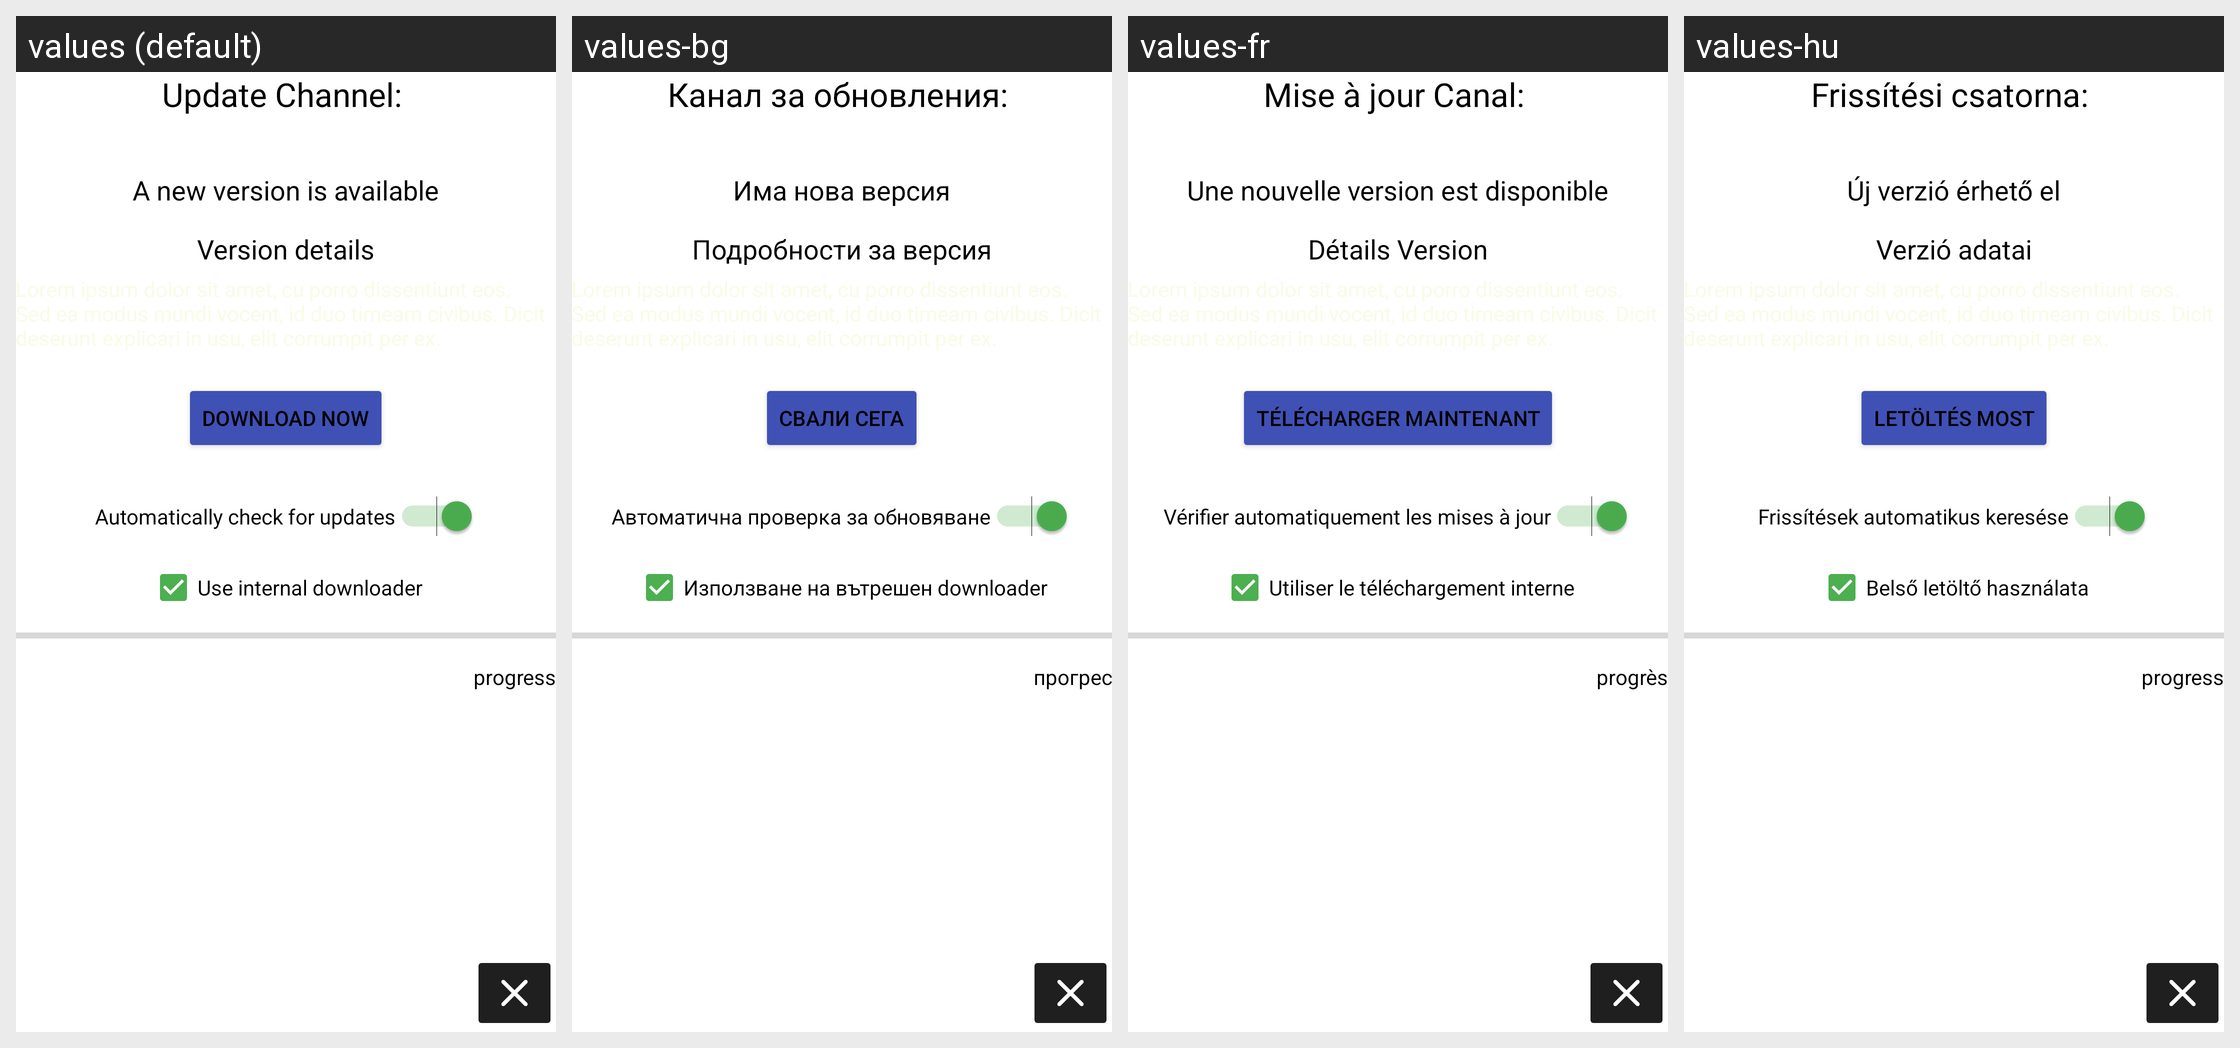

Here is an Android app screen in its default locale and in the app's own translations. Write out the translated-string differences for the strings that appear on this screen.
Android screen res/layout/activity_update.xml rendered under 4 locales, left to right: values (default), values-bg, values-fr, values-hu. Device: Nexus 5 (rendered at 1080×1920; each locale shown at half size, 540×960, under a caption strip naming it); theme AppTheme.
Other locales in the repository, not shown: values-cs, values-de, values-es, values-et, values-fi, values-he, values-it, values-iw, values-lt, values-nb, values-nl, values-pl, values-pt, values-pt-rBR, values-ro, values-ru, values-sk, values-sv, values-tr, values-uk, values-zh.
Strings drawn on this screen, with the default value and each locale's value (text and hints the layout hard-codes, and strings that could not be matched under every locale, appear in the picture but are not listed):

update_channel_colon_space
  values: Update Channel: 
  values-bg: Канал за обновления: 
  values-fr: Mise à jour Canal: 
  values-hu: Frissítési csatorna: 

a_new_version_is_available
  values: A new version is available
  values-bg: Има нова версия
  values-fr: Une nouvelle version est disponible
  values-hu: Új verzió érhető el

version_details
  values: Version details
  values-bg: Подробности за версия
  values-fr: Détails Version
  values-hu: Verzió adatai

download_now
  values: Download Now
  values-bg: Свали сега
  values-fr: Télécharger maintenant
  values-hu: Letöltés most

automatically_check_for_updates
  values: Automatically check for updates
  values-bg: Автоматична проверка за обновяване
  values-fr: Vérifier automatiquement les mises à jour
  values-hu: Frissítések automatikus keresése

use_internal_downloader
  values: Use internal downloader
  values-bg: Използване на вътрешен downloader
  values-fr: Utiliser le téléchargement interne
  values-hu: Belső letöltő használata

progress
  values: progress
  values-bg: прогрес
  values-fr: progrès
  values-hu: progress  [not translated; the default value is used]
